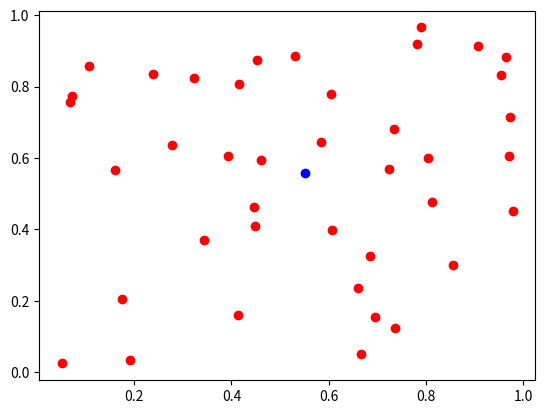

Write the Python code that produced this figure. (Note: this script raises an exception after producing the figure.)
#!/usr/bin/env python2.7

# http://wiki.scipy.org/Cookbook/Finding_Convex_Hull
import numpy as np
import pylab as p
import time
import matplotlib.pyplot as plt
from matplotlib.collections import PolyCollection

def _angle_to_point(point, centre):
    '''calculate angle in 2-D between points and x axis'''
    delta = point - centre
    res = np.arctan(delta[1] / delta[0])
    if delta[0] < 0:
        res += np.pi
    return res


def _draw_triangle(p1, p2, p3, **kwargs):
    tmp = np.vstack((p1,p2,p3))
    x,y = [x[0] for x in zip(tmp.transpose())]
    p.fill(x,y, **kwargs)
    #time.sleep(0.2)


def area_of_triangle(p1, p2, p3):
    '''calculate area of any triangle given co-ordinates of the corners'''
    return np.linalg.norm(np.cross((p2 - p1), (p3 - p1)))/2.


def convex_hull(points, graphic=False, smidgen=0.0075):
    '''Calculate subset of points that make a convex hull around points

Recursively eliminates points that lie inside two neighbouring points until only convex hull is remaining.

:Parameters:
    points : ndarray (2 x m)
        array of points for which to find hull
    graphic : bool
        use pylab to show progress?
    smidgen : float
        offset for graphic number labels - useful values depend on your data range

:Returns:
    hull_points : ndarray (2 x n)
        convex hull surrounding points
'''
    if graphic:
        p.clf()
        p.plot(points[0], points[1], 'ro')
    n_pts = points.shape[1]
    assert(n_pts > 5)
    centre = points.mean(1)
    if graphic: p.plot((centre[0],),(centre[1],),'bo')
    angles = np.apply_along_axis(_angle_to_point, 0, points, centre)
    pts_ord = points[:,angles.argsort()]
    if graphic:
        for i in xrange(n_pts):
            p.text(pts_ord[0,i] + smidgen, pts_ord[1,i] + smidgen, \
                   '%d' % i)
    pts = [x[0] for x in zip(pts_ord.transpose())]
    prev_pts = len(pts) + 1
    k = 0
    while prev_pts > n_pts:
        prev_pts = n_pts
        n_pts = len(pts)
        if graphic: p.gca().patches = []
        i = -2
        while i < (n_pts - 2):
            Aij = area_of_triangle(centre, pts[i],     pts[(i + 1) % n_pts])
            Ajk = area_of_triangle(centre, pts[(i + 1) % n_pts], \
                                   pts[(i + 2) % n_pts])
            Aik = area_of_triangle(centre, pts[i],     pts[(i + 2) % n_pts])
            if graphic:
                _draw_triangle(centre, pts[i], pts[(i + 1) % n_pts], \
                               facecolor='blue', alpha = 0.2)
                _draw_triangle(centre, pts[(i + 1) % n_pts], \
                               pts[(i + 2) % n_pts], \
                               facecolor='green', alpha = 0.2)
                _draw_triangle(centre, pts[i], pts[(i + 2) % n_pts], \
                               facecolor='red', alpha = 0.2)
            if Aij + Ajk < Aik:
                if graphic: p.plot((pts[i + 1][0],),(pts[i + 1][1],),'go')
                del pts[i+1]
            i += 1
            n_pts = len(pts)
        k += 1
    return np.asarray(pts)

if __name__ == "__main__":
    points = np.random.random_sample((2,40))
    hull_pts = convex_hull(points, graphic = True)
    coll = PolyCollection([hull_pts])
    ax.add_collection(coll)
    plt.show()
